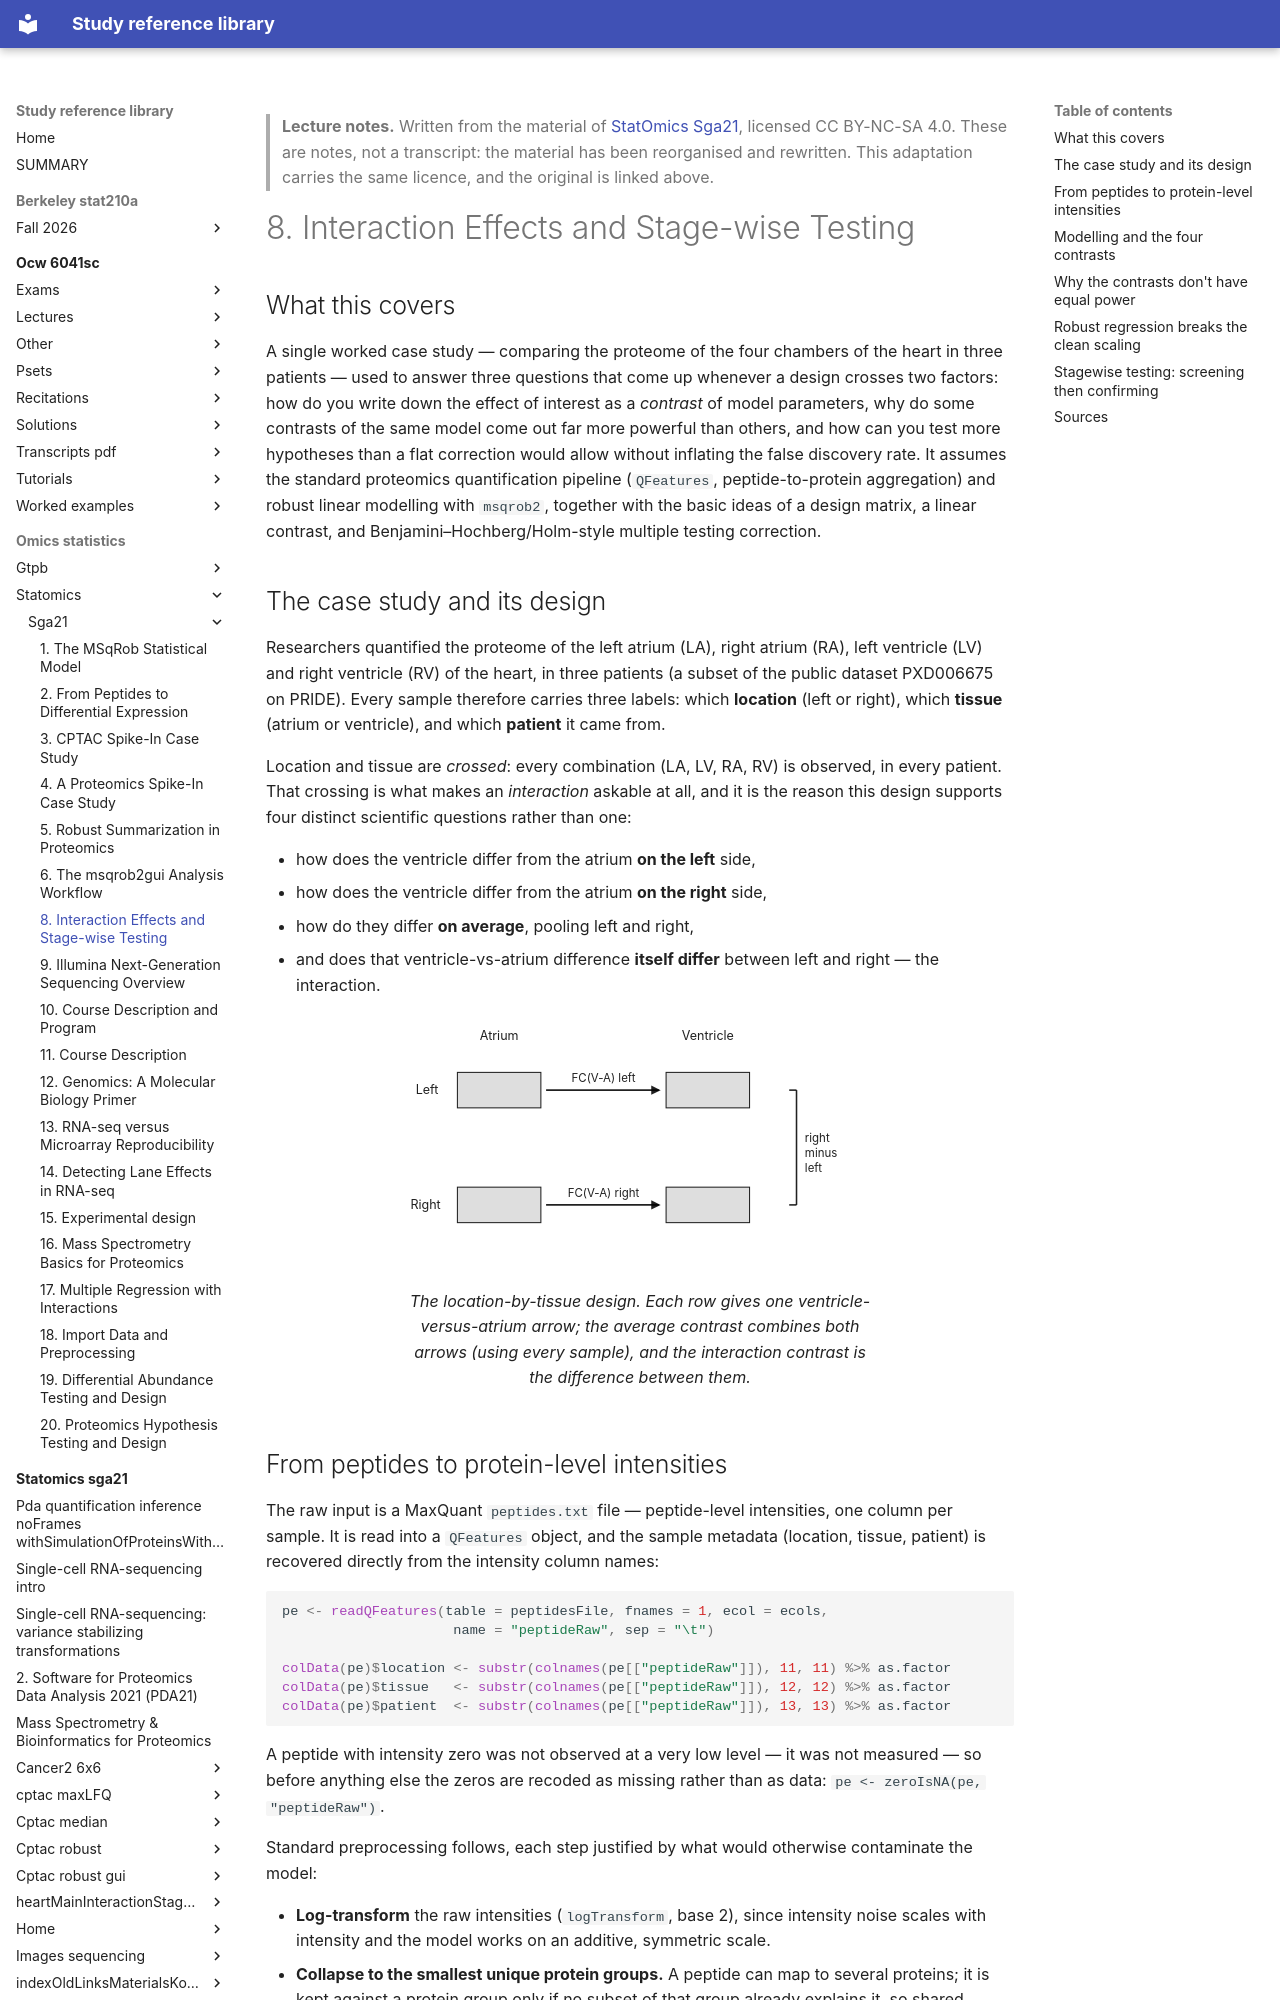

repository: Claptar/knowledge-base-library · page: omics-statistics/statomics/sga21/08-interaction-effects-and-stage-wise-testing/index.html · generator: mkdocs

---
title: "8. Interaction Effects and Stage-wise Testing"
course: "StatOmics Sga21"
chapter: 8
source: "https://github.com/statOmics/SGA21"
licence: "CC BY-NC-SA 4.0"
written: "2026-09-20"
---

> **Lecture notes.** Written from the material of [StatOmics Sga21](https://github.com/statOmics/SGA21), licensed CC BY-NC-SA 4.0. These are notes, not a transcript: the material has been reorganised and rewritten. This adaptation carries the same licence, and the original is linked above.

# 8. Interaction Effects and Stage-wise Testing

## What this covers

A single worked case study — comparing the proteome of the four chambers of the heart in three
patients — used to answer three questions that come up whenever a design crosses two factors:
how do you write down the effect of interest as a *contrast* of model parameters, why do some
contrasts of the same model come out far more powerful than others, and how can you test more
hypotheses than a flat correction would allow without inflating the false discovery rate. It
assumes the standard proteomics quantification pipeline (`QFeatures`, peptide-to-protein
aggregation) and robust linear modelling with `msqrob2`, together with the basic ideas of a
design matrix, a linear contrast, and Benjamini–Hochberg/Holm-style multiple testing correction.

## The case study and its design

Researchers quantified the proteome of the left atrium (LA), right atrium (RA), left ventricle
(LV) and right ventricle (RV) of the heart, in three patients (a subset of the public dataset
PXD006675 on PRIDE). Every sample therefore carries three labels: which **location** (left or
right), which **tissue** (atrium or ventricle), and which **patient** it came from.

Location and tissue are *crossed*: every combination (LA, LV, RA, RV) is observed, in every
patient. That crossing is what makes an *interaction* askable at all, and it is the reason this
design supports four distinct scientific questions rather than one:

- how does the ventricle differ from the atrium **on the left** side,
- how does the ventricle differ from the atrium **on the right** side,
- how do they differ **on average**, pooling left and right,
- and does that ventricle-vs-atrium difference **itself differ** between left and right — the
  interaction.

<figure>
<svg viewBox="0 0 460 240" role="img" aria-label="Two-by-two design of location and tissue, with the left and right ventricle-versus-atrium contrasts drawn as arrows">
  <defs>
    <marker id="arrowhead" viewBox="0 0 10 10" refX="8" refY="5" markerWidth="6" markerHeight="6" orient="auto-start-reverse">
      <polygon points="0,0 10,5 0,10" fill="currentColor"/>
    </marker>
  </defs>

  <text x="95" y="24" text-anchor="middle" font-size="12" fill="currentColor">Atrium</text>
  <text x="295" y="24" text-anchor="middle" font-size="12" fill="currentColor">Ventricle</text>

  <text x="15" y="76" font-size="12" fill="currentColor">Left</text>
  <rect x="55" y="55" width="80" height="34" fill="currentColor" fill-opacity="0.15" stroke="currentColor"/>
  <rect x="255" y="55" width="80" height="34" fill="currentColor" fill-opacity="0.15" stroke="currentColor"/>
  <line x1="140" y1="72" x2="248" y2="72" stroke="currentColor" stroke-width="1.5" marker-end="url(#arrowhead)"/>
  <text x="195" y="64" text-anchor="middle" font-size="11" fill="currentColor">FC(V-A) left</text>

  <text x="10" y="186" font-size="12" fill="currentColor">Right</text>
  <rect x="55" y="165" width="80" height="34" fill="currentColor" fill-opacity="0.15" stroke="currentColor"/>
  <rect x="255" y="165" width="80" height="34" fill="currentColor" fill-opacity="0.15" stroke="currentColor"/>
  <line x1="140" y1="182" x2="248" y2="182" stroke="currentColor" stroke-width="1.5" marker-end="url(#arrowhead)"/>
  <text x="195" y="174" text-anchor="middle" font-size="11" fill="currentColor">FC(V-A) right</text>

  <line x1="380" y1="72" x2="380" y2="182" stroke="currentColor" stroke-width="1.5"/>
  <line x1="373" y1="72" x2="380" y2="72" stroke="currentColor" stroke-width="1.5"/>
  <line x1="373" y1="182" x2="380" y2="182" stroke="currentColor" stroke-width="1.5"/>
  <text x="388" y="122" font-size="11" fill="currentColor">right</text>
  <text x="388" y="136" font-size="11" fill="currentColor">minus</text>
  <text x="388" y="150" font-size="11" fill="currentColor">left</text>
</svg>
<figcaption>The location-by-tissue design. Each row gives one ventricle-versus-atrium arrow; the
average contrast combines both arrows (using every sample), and the interaction contrast is the
difference between them.</figcaption>
</figure>
